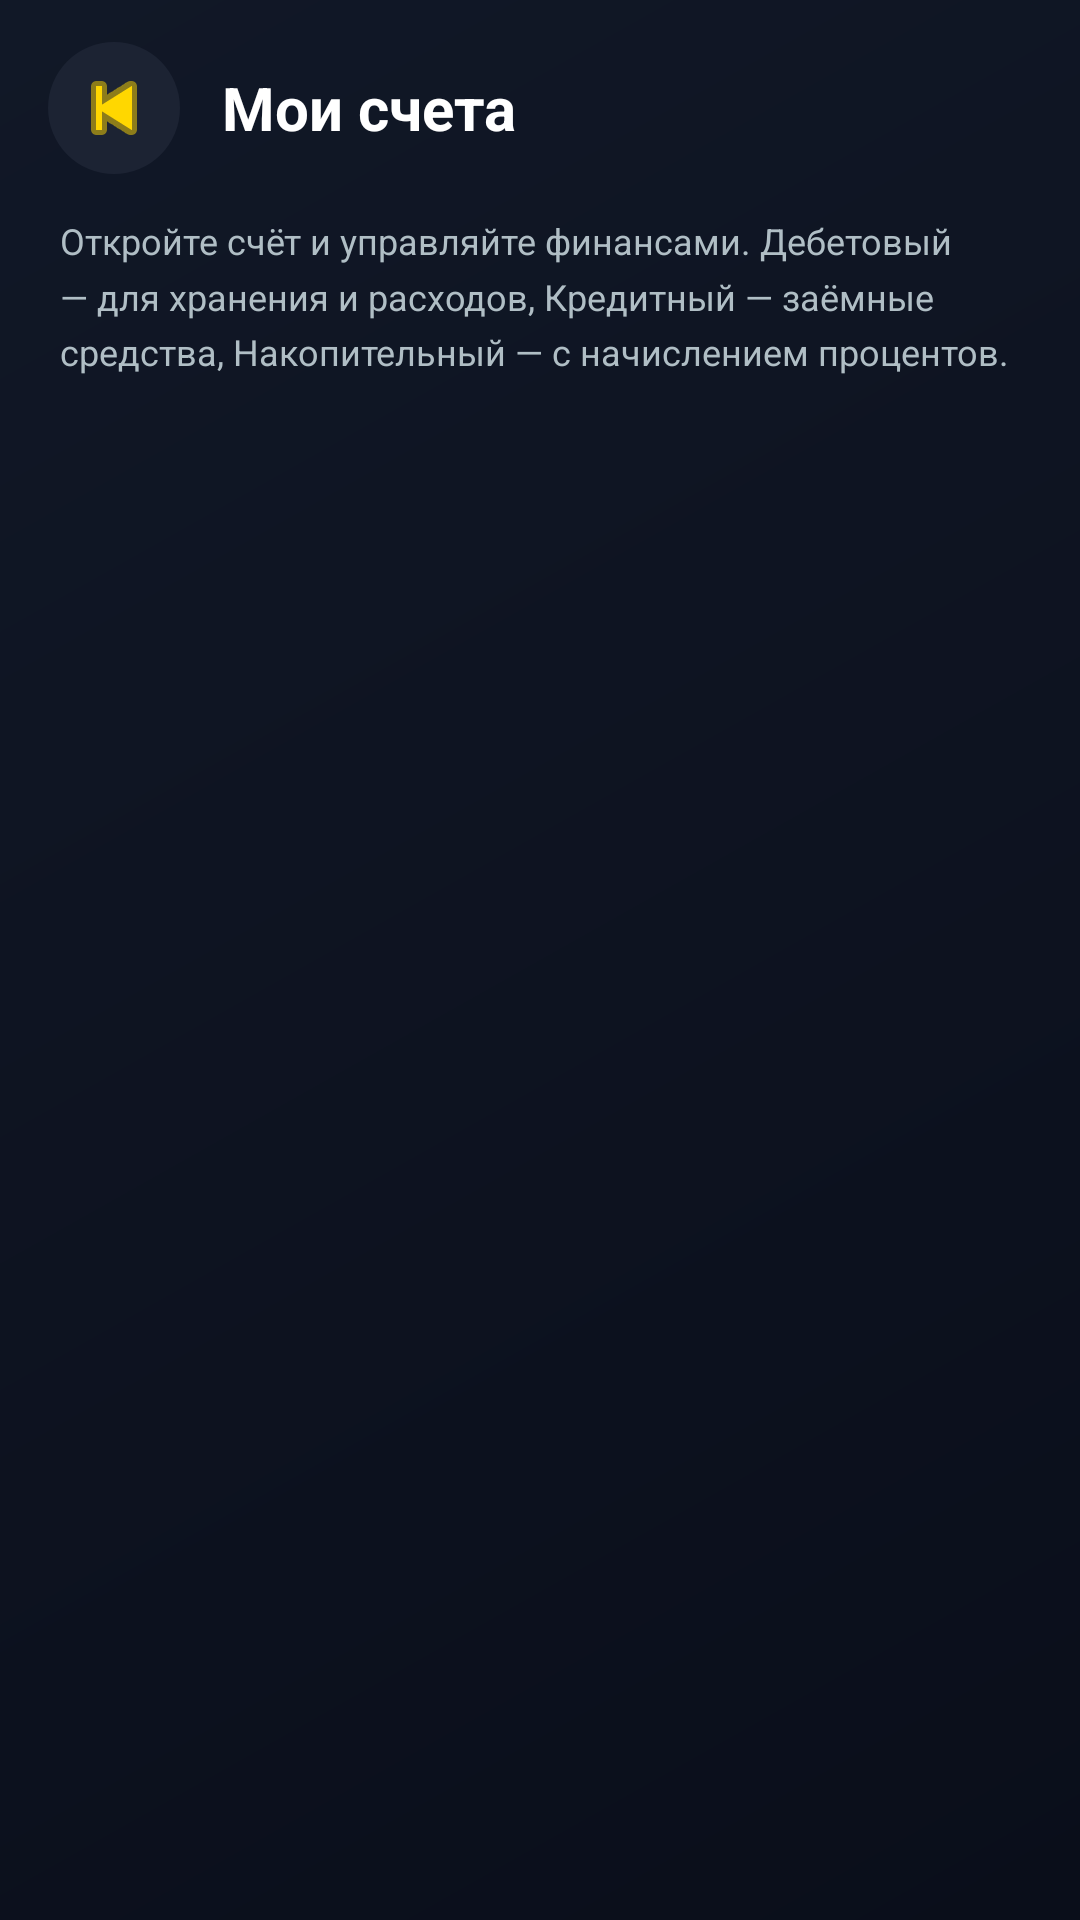

Here is an Android app screen rendered from its layout file. Give the layout XML and the strings, colors and styles it references.
<!-- AndroidManifest.xml: application theme Theme.BankApp -->
<!-- res/layout/activity_accounts.xml -->
<?xml version="1.0" encoding="utf-8"?>
<LinearLayout xmlns:android="http://schemas.android.com/apk/res/android"
    xmlns:app="http://schemas.android.com/apk/res-auto"
    android:layout_width="match_parent"
    android:layout_height="match_parent"
    android:orientation="vertical"
    android:background="@drawable/bg_gradient">

    
    <LinearLayout
        android:layout_width="match_parent"
        android:layout_height="wrap_content"
        android:orientation="horizontal"
        android:paddingStart="16dp"
        android:paddingEnd="20dp"
        android:paddingTop="14dp"
        android:paddingBottom="14dp"
        android:gravity="center_vertical">

        <ImageButton
            android:id="@+id/btnAccountsBack"
            android:layout_width="44dp"
            android:layout_height="44dp"
            android:src="@android:drawable/ic_media_previous"
            android:background="@drawable/btn_back"
            android:contentDescription="Назад"
            app:tint="@color/accent_gold" />

        <TextView
            android:layout_width="0dp"
            android:layout_height="wrap_content"
            android:layout_weight="1"
            android:text="Мои счета"
            android:textColor="@color/text_primary"
            android:textSize="20sp"
            android:textStyle="bold"
            android:layout_marginStart="14dp"/>
    </LinearLayout>

    
    <TextView
        android:layout_width="match_parent"
        android:layout_height="wrap_content"
        android:text="Откройте счёт и управляйте финансами. Дебетовый — для хранения и расходов, Кредитный — заёмные средства, Накопительный — с начислением процентов."
        android:textColor="@color/text_secondary"
        android:textSize="12sp"
        android:paddingHorizontal="20dp"
        android:paddingBottom="8dp"
        android:lineSpacingMultiplier="1.3"/>

    
    <ScrollView
        android:layout_width="match_parent"
        android:layout_height="0dp"
        android:layout_weight="1"
        android:clipToPadding="false">

        <LinearLayout
            android:id="@+id/accountsContainer"
            android:layout_width="match_parent"
            android:layout_height="wrap_content"
            android:orientation="vertical"
            android:padding="16dp"/>
    </ScrollView>
</LinearLayout>
<!-- resources referenced by this layout -->
<resources>
  <color name="accent_gold">#FFD700</color>
  <color name="text_primary">#FFFFFF</color>
  <color name="text_secondary">#B0BEC5</color>
  <!-- drawable bg_gradient (drawable) -->
  <?xml version="1.0" encoding="utf-8"?>
  <shape xmlns:android="http://schemas.android.com/apk/res/android">
      <gradient
          android:startColor="#0A0E1A"
          android:endColor="#111827"
          android:angle="135"/>
  </shape>
  <!-- drawable btn_back (drawable) -->
  <?xml version="1.0" encoding="utf-8"?>
  <selector xmlns:android="http://schemas.android.com/apk/res/android">
      <item android:state_pressed="true">
          <shape android:shape="oval">
              <solid android:color="#263238"/>
          </shape>
      </item>
      <item>
          <shape android:shape="oval">
              <solid android:color="#1C2333"/>
          </shape>
      </item>
  </selector>
  <style name="Theme.BankApp" parent="Theme.MaterialComponents.NoActionBar">
          <item name="colorPrimary">@color/accent_gold</item>
          <item name="colorPrimaryVariant">@color/accent_gold_dark</item>
          <item name="colorOnPrimary">@color/dark_bg</item>
          <item name="colorSurface">@color/dark_surface</item>
          <item name="colorOnSurface">@color/text_primary</item>
          <item name="android:windowBackground">@color/dark_bg</item>
          <item name="android:textColorPrimary">@color/text_primary</item>
          <item name="android:textColorSecondary">@color/text_secondary</item>
          
          <item name="android:windowAnimationStyle">@style/SlideAnimation</item>
      </style>
  <color name="accent_gold_dark">#B8860B</color>
  <color name="dark_bg">#0A0E1A</color>
  <color name="dark_surface">#111827</color>
  <style name="SlideAnimation" parent="@android:style/Animation.Activity">
          <item name="android:activityOpenEnterAnimation">@android:anim/slide_in_left</item>
          <item name="android:activityOpenExitAnimation">@android:anim/slide_out_right</item>
          <item name="android:activityCloseEnterAnimation">@android:anim/slide_in_left</item>
          <item name="android:activityCloseExitAnimation">@android:anim/slide_out_right</item>
      </style>
</resources>
